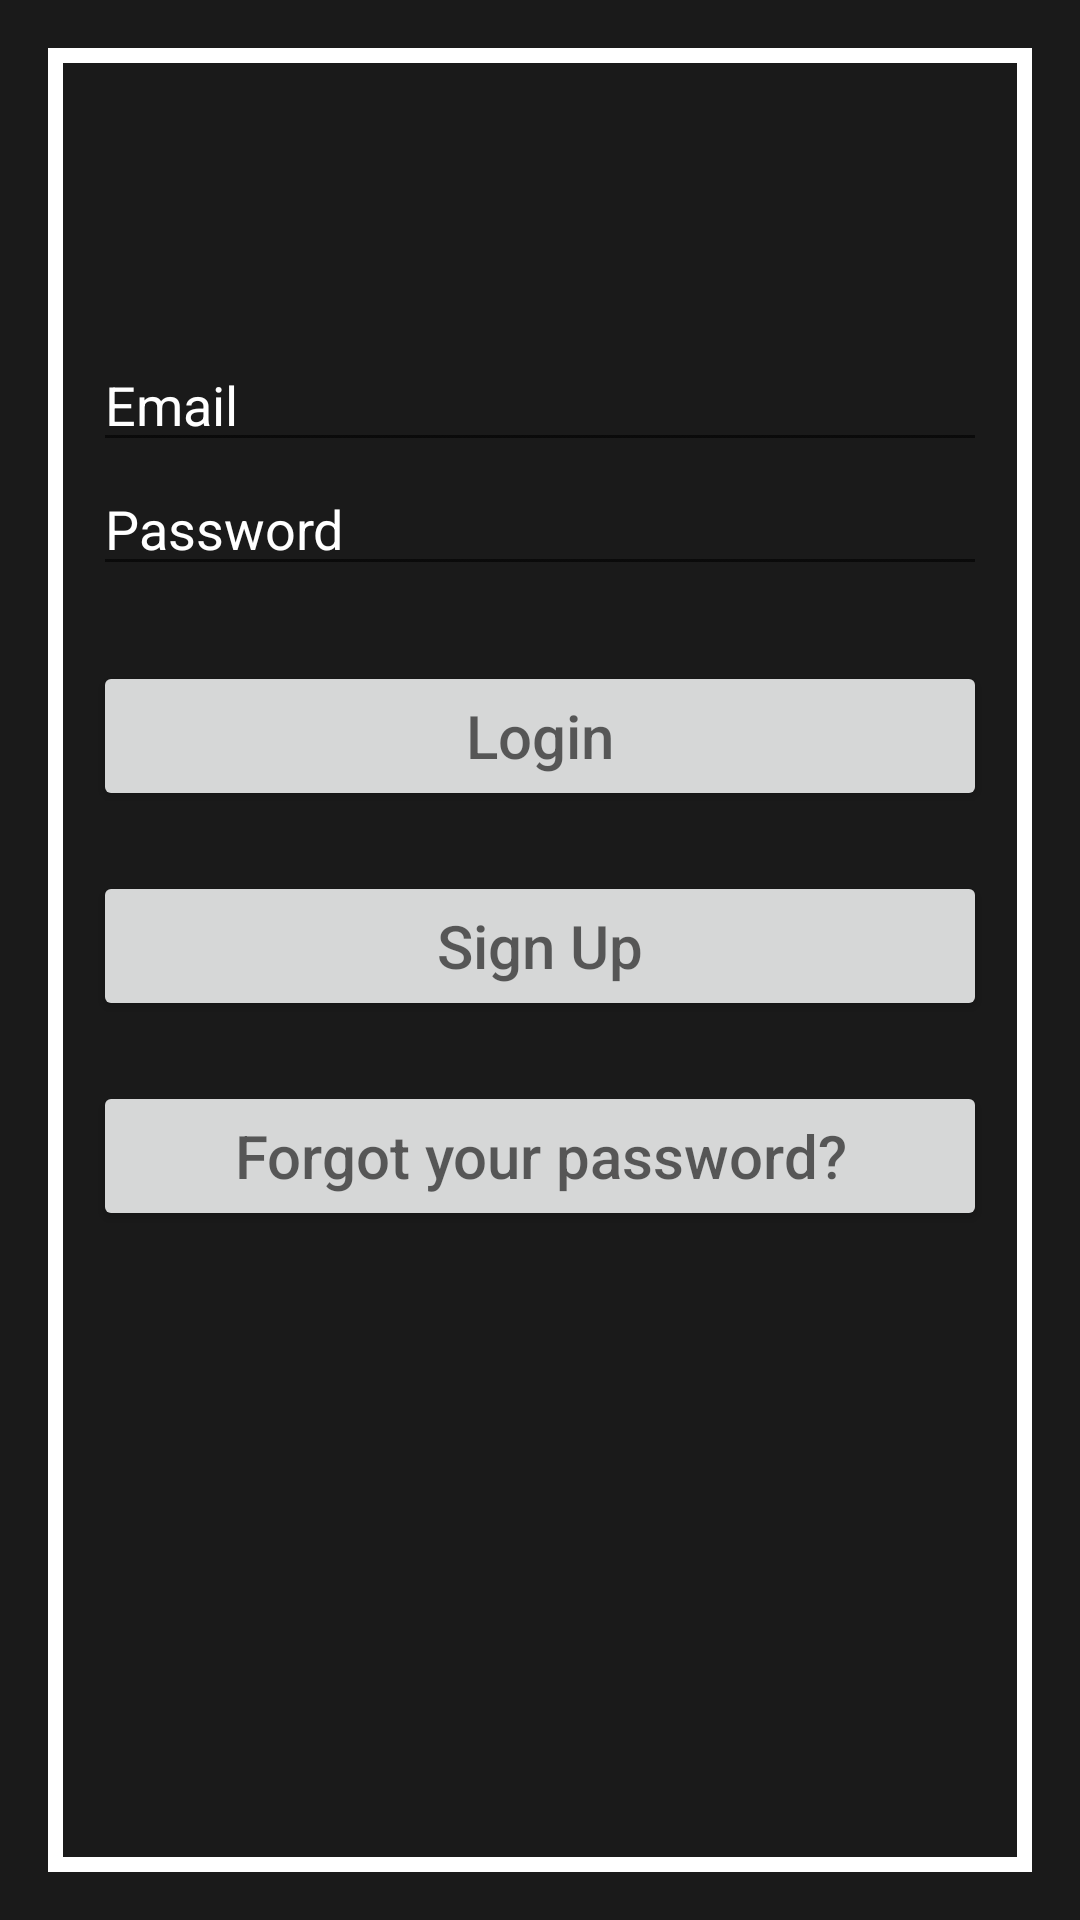

Here is an Android app screen rendered from its layout file. Give the layout XML and the strings, colors and styles it references.
<!-- AndroidManifest.xml: application theme AppTheme -->
<!-- res/layout/activity_signin.xml -->
<?xml version="1.0" encoding="utf-8"?>

<LinearLayout
    xmlns:android="http://schemas.android.com/apk/res/android"
    xmlns:tools="http://schemas.android.com/tools"
    android:id="@+id/activity_signup"
    android:layout_width="match_parent"
    android:layout_height="match_parent"
    android:paddingBottom="@dimen/activity_vertical_margin"
    android:paddingLeft="@dimen/activity_horizontal_margin"
    android:paddingRight="@dimen/activity_horizontal_margin"
    android:paddingTop="@dimen/activity_vertical_margin"
    tools:context=".LoginAndRegistrationActivities.SignupActivity"
    android:background="@color/bg_main">

    <LinearLayout
        android:layout_width="match_parent"
        android:layout_height="match_parent"
        android:background="@color/white"
        android:paddingBottom="5dp"
        android:paddingLeft="5dp"
        android:paddingRight="5dp"
        android:paddingTop="5dp">

        <LinearLayout
            android:layout_width="match_parent"
            android:layout_height="match_parent"
            android:background="@color/bg_main"
            android:orientation="vertical"
            android:padding="10dp"
            android:paddingBottom="10dp"
            android:weightSum="1">

            <FrameLayout
                android:layout_width="320dp"
                android:layout_height="26dp"
                android:layout_weight="0.22">

            </FrameLayout>

            <EditText
                android:id="@+id/email"
                android:layout_width="match_parent"
                android:layout_height="wrap_content"
                android:hint="@string/email"
                android:inputType="text"
                android:maxLines="1"
                android:textColor="@color/white"
                android:textColorHint="@color/white" />

            <EditText
                android:id="@+id/password"
                android:layout_width="match_parent"
                android:layout_height="wrap_content"
                android:hint="@string/hint_password"
                android:inputType="textPassword"
                android:maxLines="1"
                android:textColor="@color/white"
                android:textColorHint="@color/white" />

            <FrameLayout
                android:layout_width="match_parent"
                android:layout_height="25dp">

            </FrameLayout>

            <Button
                android:id="@+id/btn_login"
                android:layout_width="match_parent"
                android:layout_height="50dp"
                android:hint="@string/btn_login"
                android:textSize="@dimen/button_text_size" />

            <FrameLayout
                android:layout_width="match_parent"
                android:layout_height="20dp">

            </FrameLayout>

            <Button
                android:id="@+id/btn_Signup"
                android:layout_width="match_parent"
                android:layout_height="50dp"
                android:hint="@string/btn_sign_up"
                android:textSize="@dimen/button_text_size" />

            <FrameLayout
                android:layout_width="match_parent"
                android:layout_height="20dp">

            </FrameLayout>

            <Button
                android:id="@+id/btn_forgotPassword"
                android:layout_width="match_parent"
                android:layout_height="50dp"
                android:hint="@string/btn_forgot_password"
                android:textSize="@dimen/button_text_size" />

            <ProgressBar
                android:id="@+id/progressBar"
                android:layout_width="30dp"
                android:layout_height="30dp"
                android:layout_gravity="center|bottom"
                android:visibility="gone" />

        </LinearLayout>

    </LinearLayout>

</LinearLayout>
<!-- resources referenced by this layout -->
<resources>
  <color name="bg_main">#1a1a1a</color>
  <color name="white">#ffffff</color>
  <dimen name="activity_horizontal_margin">16dp</dimen>
  <dimen name="activity_vertical_margin">16dp</dimen>
  <dimen name="button_text_size">20sp</dimen>
  <string name="btn_forgot_password">Forgot your password?</string>
  <string name="btn_login">Login</string>
  <string name="btn_sign_up">Sign Up</string>
  <string name="email">Email</string>
  <string name="hint_password">Password</string>
  <style name="AppTheme" parent="Theme.AppCompat.Light.DarkActionBar">
          
          <item name="colorPrimary">@color/colorPrimary</item>
          <item name="colorPrimaryDark">@color/colorPrimaryDark</item>
          <item name="colorAccent">@color/colorAccent</item>
      </style>
  <color name="colorPrimary">#00bcd4</color>
  <color name="colorPrimaryDark">#0097a7</color>
  <color name="colorAccent">#f2fe71</color>
</resources>
